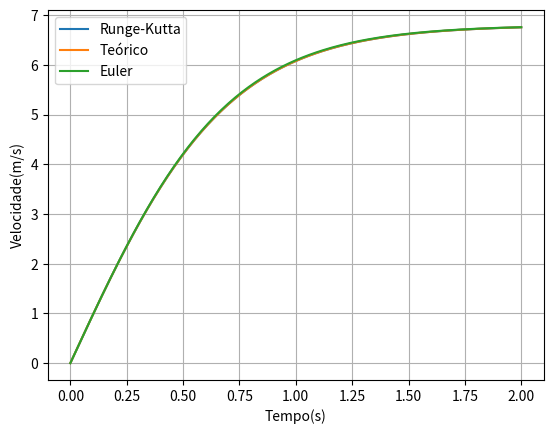

Source code (Python):
import numpy as np
import matplotlib.pyplot as plt


def acelera(t, x, vx):
    ax = g-g/vt**2*np.abs(vx)*vx
    return ax


def rk4(t, x, vx, dt):
    # Modificado
    ax1 = acelera(t, x, vx)
    c1v = ax1*dt
    c1x = vx*dt
    ax2 = acelera(t+dt/2., x+c1x/2., vx+c1v/2.)
    c2v = ax2*dt
    c2x = (vx+c1v/2.)*dt			# predicto:  vx(t+dt) * dt
    ax3 = acelera(t+dt/2., x+c2x/2., vx+c2v/2.)
    c3v = ax3*dt
    c3x = (vx+c2v/2.)*dt
    ax4 = acelera(t+dt, x+c3x, vx+c3v)
    c4v = ax4*dt
    c4x = (vx+c3v)*dt
    xp = x+(c1x+2.*c2x+2.*c3x+c4x)/6.
    vxp = vx+(c1v+2.*c2v+2.*c3v+c4v)/6.
    return xp, vxp


dt = 0.01
tf = 2.0
n = int(tf/dt)

g = 9.80
vt = 6.80

t0 = 0
x0 = 0
vx0 = 0

t = np.zeros(n+1)
xrk4 = np.zeros(n+1)
vxrk4 = np.zeros(n+1)  # rk4
vxe = np.zeros(n+1)  # euler

t[0] = t0
vxrk4[0] = vx0
xrk4[0] = x0
tem = t0
xet = x0
vxet = vx0

for i in range(n):
    xet, vxet = rk4(tem, xet, vxet, dt)
    tem = tem+dt
    t[i+1] = tem
    vxrk4[i+1] = vxet
    xrk4[i+1] = xet
    vxe[i+1] = vxe[i]+(g-g/vt**2*np.abs(vxe[i])*vxe[i])*dt  # Euler

te = np.linspace(t0, tf, 100)
ve = vt*np.tanh(g*te/vt)
tet = 2
vet = vt*np.tanh(g*tet/vt)
print('t=', tet, 's')
print('v=', vet, 'm/s')

plt.grid()
plt.plot(t, vxrk4, label="Runge-Kutta")
plt.plot(te, ve, label="Teórico")
plt.plot(t, vxe, label="Euler")
plt.xlabel("Tempo(s)")
plt.ylabel("Velocidade(m/s)")
plt.legend()
plt.show()
